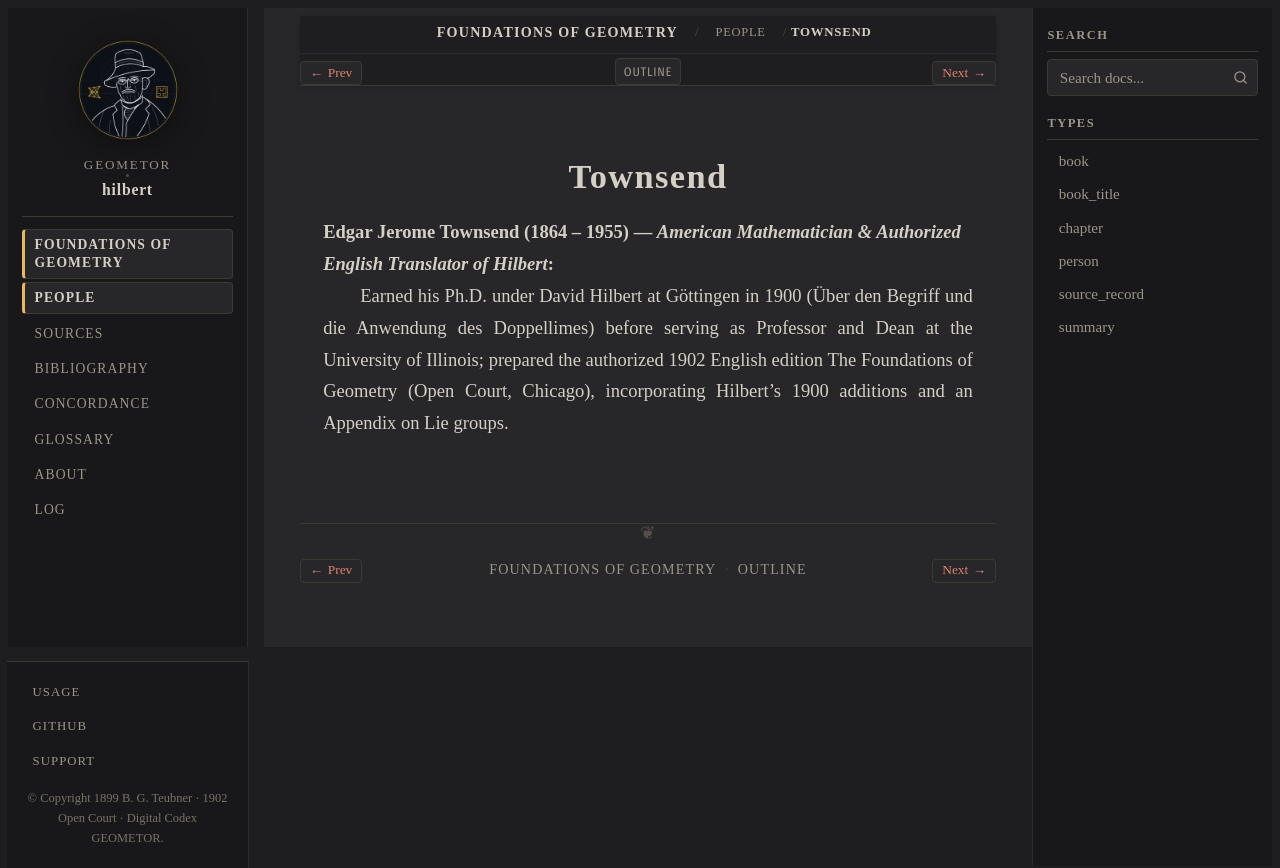

repository: geometor/hilbert · page: grundlagen/people/townsend.html · generator: sphinx

:type: person
:layout: book
:death_year: 1955
:death_label: 1955
:lifespan: 1864 – 1955
:excerpt: Edgar Jerome Townsend (1864 – 1955) — American Mathematician & Authorized English Translator of Hilbert

.. _person-townsend:

Townsend
========

**Edgar Jerome Townsend** (1864 – 1955) — *American Mathematician & Authorized English Translator of Hilbert*
   Earned his Ph.D. under David Hilbert at Göttingen in 1900 (Über den Begriff und die Anwendung des Doppellimes) before serving as Professor and Dean at the University of Illinois; prepared the authorized 1902 English edition The Foundations of Geometry (Open Court, Chicago), incorporating Hilbert's 1900 additions and an Appendix on Lie groups.
